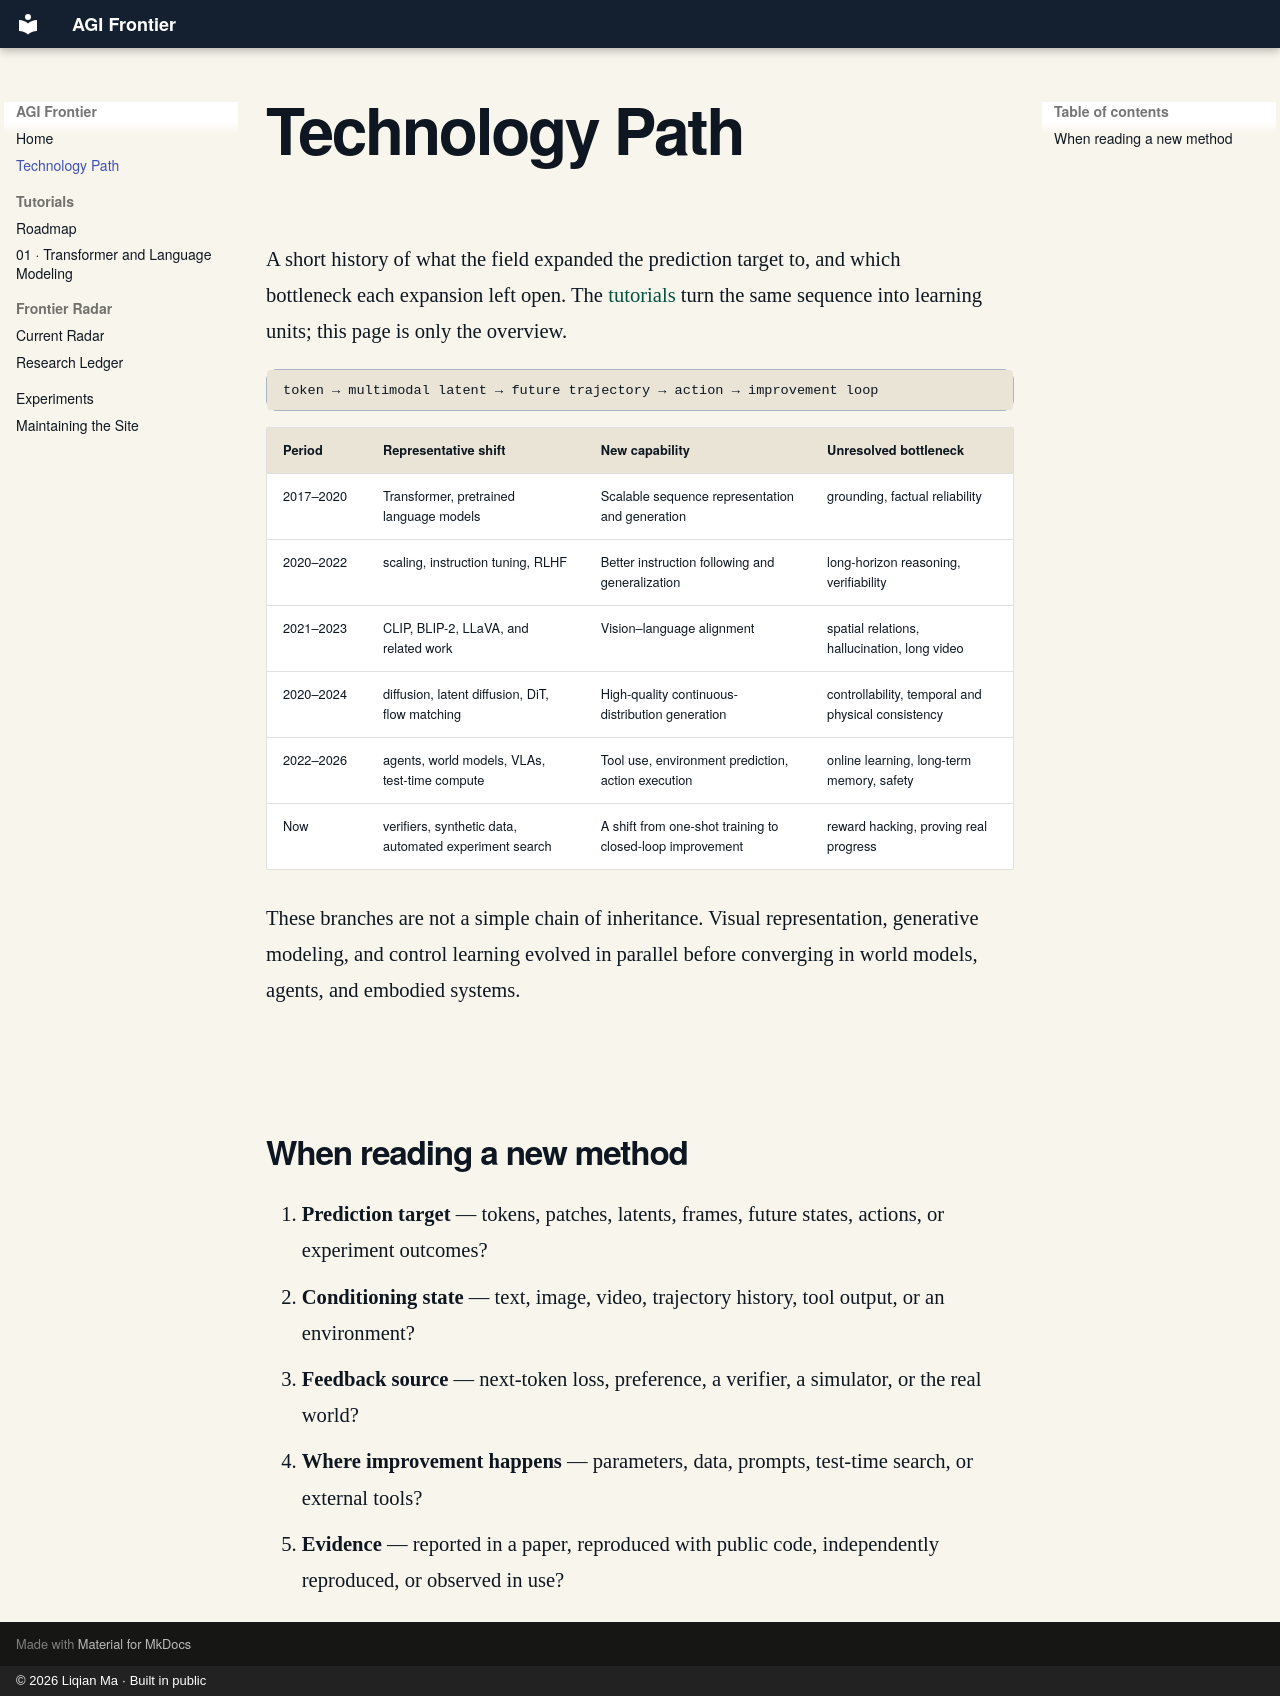

repository: charliememory/agi-frontier · page: timeline/index.html · generator: mkdocs · copyright: © 2026 Liqian Ma · Built in public

# Technology Path

A short history of what the field expanded the prediction target to, and which bottleneck each
expansion left open. The [tutorials](../tutorials/index.md) turn the same sequence into learning
units; this page is only the overview.

```text
token → multimodal latent → future trajectory → action → improvement loop
```

| Period    | Representative shift                                   | New capability                                            | Unresolved bottleneck                              |
| --------- | ------------------------------------------------------ | --------------------------------------------------------- | -------------------------------------------------- |
| 2017–2020 | Transformer, pretrained language models                | Scalable sequence representation and generation           | grounding, factual reliability                     |
| 2020–2022 | scaling, instruction tuning, RLHF                      | Better instruction following and generalization           | long-horizon reasoning, verifiability              |
| 2021–2023 | CLIP, BLIP-2, LLaVA, and related work                  | Vision–language alignment                                 | spatial relations, hallucination, long video       |
| 2020–2024 | diffusion, latent diffusion, DiT, flow matching        | High-quality continuous-distribution generation           | controllability, temporal and physical consistency |
| 2022–2026 | agents, world models, VLAs, test-time compute          | Tool use, environment prediction, action execution        | online learning, long-term memory, safety          |
| Now       | verifiers, synthetic data, automated experiment search | A shift from one-shot training to closed-loop improvement | reward hacking, proving real progress              |

These branches are not a simple chain of inheritance. Visual representation, generative modeling,
and control learning evolved in parallel before converging in world models, agents, and embodied
systems.

## When reading a new method

1. **Prediction target** — tokens, patches, latents, frames, future states, actions, or experiment outcomes?
1. **Conditioning state** — text, image, video, trajectory history, tool output, or an environment?
1. **Feedback source** — next-token loss, preference, a verifier, a simulator, or the real world?
1. **Where improvement happens** — parameters, data, prompts, test-time search, or external tools?
1. **Evidence** — reported in a paper, reproduced with public code, independently reproduced, or observed in use?
